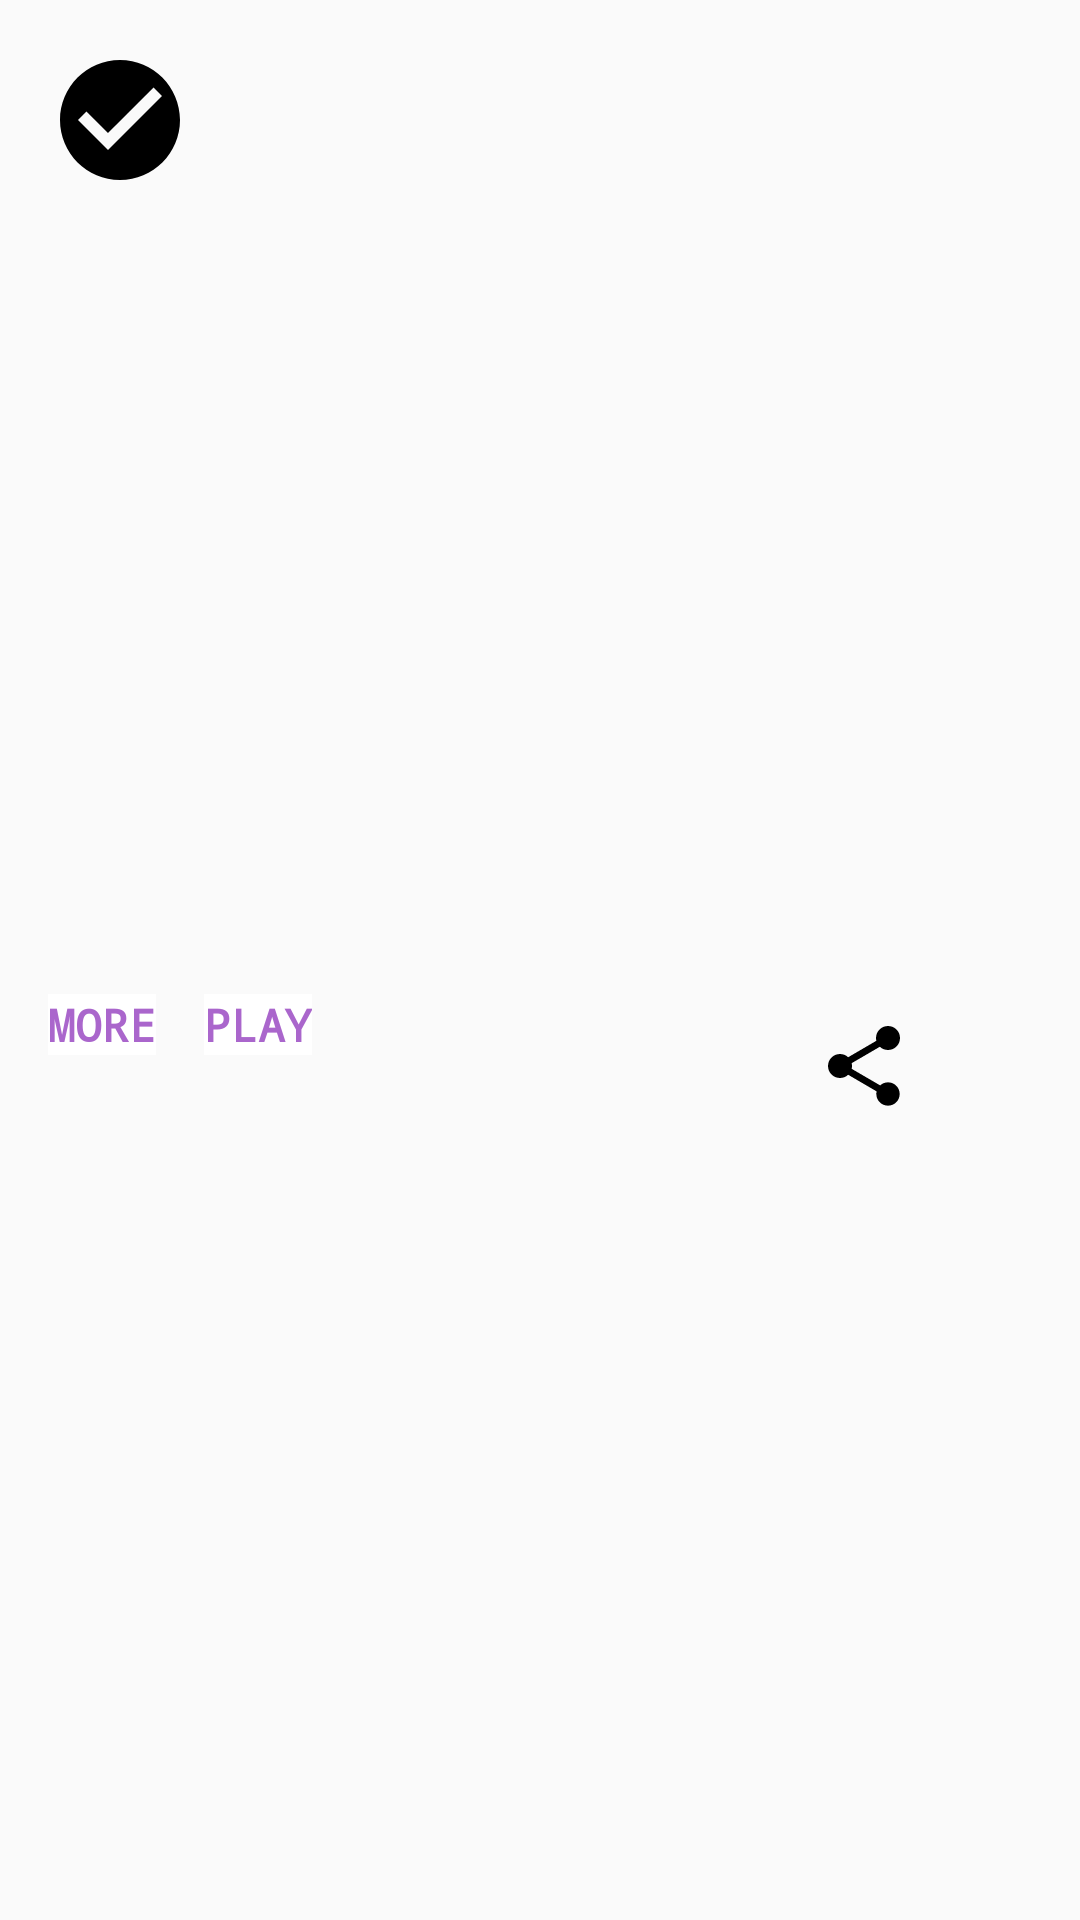

This screen was rendered from an Android layout file. Write that file and the resources it references.
<!-- AndroidManifest.xml: application theme AppTheme -->
<!-- res/layout/board_view.xml -->
<?xml version="1.0" encoding="utf-8"?>
<layout xmlns:android="http://schemas.android.com/apk/res/android"
    xmlns:app="http://schemas.android.com/apk/res-auto">

    <androidx.constraintlayout.widget.ConstraintLayout
        android:layout_width="wrap_content"
        android:layout_height="wrap_content"
        android:layout_margin="16dp">

        <ScrollView
            android:layout_width="match_parent"
            android:layout_height="wrap_content"
            android:fillViewport="true"
            android:scrollbars="none"
            app:layout_constraintTop_toTopOf="parent"
            app:layout_constraintLeft_toLeftOf="parent"
            app:layout_constraintRight_toRightOf="parent">

            <androidx.constraintlayout.widget.ConstraintLayout
                android:layout_width="320dp"
                android:layout_height="wrap_content">

                <ImageView
                    android:id="@+id/imgContainer"
                    android:layout_width="48dp"
                    android:layout_height="48dp"
                    android:layout_margin="16dp"
                    android:src="@drawable/ic_mtrl_checked_circle"
                    android:importantForAccessibility="no"
                    app:layout_constraintTop_toTopOf="parent"
                    app:layout_constraintLeft_toLeftOf="parent"/>

                <TextView
                    android:id="@+id/title"
                    android:layout_width="wrap_content"
                    android:layout_height="wrap_content"
                    android:textColor="@android:color/black"
                    android:textStyle="bold"
                    android:textSize="21sp"
                    android:layout_marginTop="16dp"
                    android:layout_marginStart="16dp"
                    android:typeface="monospace"
                    app:layout_constraintTop_toTopOf="parent"
                    app:layout_constraintLeft_toRightOf="@+id/imgContainer"/>

                <TextView
                    android:id="@+id/subtitle"
                    android:layout_width="wrap_content"
                    android:layout_height="wrap_content"
                    android:textColor="@android:color/darker_gray"
                    android:textSize="15sp"
                    android:layout_marginStart="16dp"
                    android:typeface="monospace"
                    app:layout_constraintTop_toBottomOf="@+id/title"
                    app:layout_constraintLeft_toRightOf="@+id/imgContainer"/>

                <androidx.constraintlayout.widget.ConstraintLayout
                    android:id="@+id/ctslThumbnail"
                    android:layout_width="match_parent"
                    android:layout_height="wrap_content"
                    android:layout_marginTop="16dp"
                    app:layout_constraintTop_toBottomOf="@+id/subtitle"
                    app:layout_constraintLeft_toLeftOf="parent"
                    app:layout_constraintRight_toRightOf="parent">

                    <ImageView
                        android:id="@+id/thumbnail"
                        android:layout_width="0dp"
                        android:layout_height="0dp"
                        android:importantForAccessibility="no"
                        app:layout_constraintDimensionRatio="H,16:9"
                        app:layout_constraintTop_toTopOf="parent"
                        app:layout_constraintStart_toStartOf="parent"
                        app:layout_constraintEnd_toEndOf="parent" />

                </androidx.constraintlayout.widget.ConstraintLayout>

                <TextView
                    android:id="@+id/description"
                    android:layout_width="wrap_content"
                    android:layout_height="wrap_content"
                    android:textColor="@android:color/black"
                    android:textSize="17sp"
                    android:padding="16dp"
                    android:typeface="monospace"
                    app:layout_constraintTop_toBottomOf="@+id/ctslThumbnail"
                    app:layout_constraintLeft_toLeftOf="parent"/>

                <Button
                    android:id="@+id/more"
                    android:layout_width="wrap_content"
                    android:layout_height="wrap_content"
                    android:layout_margin="16dp"
                    android:textColor="@android:color/holo_purple"
                    android:textSize="15sp"
                    android:textStyle="bold"
                    android:text="@string/global.button.more"
                    style="@style/AppTheme.Button"
                    android:typeface="monospace"
                    app:layout_constraintTop_toBottomOf="@+id/description"
                    app:layout_constraintLeft_toLeftOf="parent" />

                <Button
                    android:id="@+id/play"
                    android:layout_width="wrap_content"
                    android:layout_height="wrap_content"
                    android:layout_margin="16dp"
                    android:textColor="@android:color/holo_purple"
                    android:textSize="15sp"
                    android:textStyle="bold"
                    android:text="@string/global.button.play"
                    style="@style/AppTheme.Button"
                    android:typeface="monospace"
                    app:layout_constraintTop_toBottomOf="@+id/description"
                    app:layout_constraintLeft_toRightOf="@+id/more" />

                <ImageView
                    android:id="@+id/share"
                    android:layout_width="wrap_content"
                    android:layout_height="wrap_content"
                    android:importantForAccessibility="no"
                    android:src="@drawable/ic_share_black_24dp"
                    android:layout_marginTop="24dp"
                    android:layout_marginEnd="16dp"
                    app:layout_constraintRight_toRightOf="parent"
                    app:layout_constraintTop_toBottomOf="@+id/description"/>

                <ImageView
                    android:layout_width="wrap_content"
                    android:layout_height="wrap_content"
                    android:importantForAccessibility="no"
                    android:src="@drawable/ic_favorite_black_24dp"
                    android:layout_marginTop="24dp"
                    android:layout_marginEnd="16dp"
                    app:layout_constraintTop_toBottomOf="@+id/description"
                    app:layout_constraintRight_toLeftOf="@+id/share"/>

            </androidx.constraintlayout.widget.ConstraintLayout>

        </ScrollView>

    </androidx.constraintlayout.widget.ConstraintLayout>

</layout>
<!-- resources referenced by this layout -->
<resources>
  <!-- drawable ic_share_black_24dp (drawable) -->
  <vector xmlns:android="http://schemas.android.com/apk/res/android"
      android:width="32dp"
      android:height="32dp"
      android:viewportWidth="24.0"
      android:viewportHeight="24.0">
      <path
          android:fillColor="#FF000000"
          android:pathData="M18,16.08c-0.76,0 -1.44,0.3 -1.96,0.77L8.91,12.7c0.05,-0.23 0.09,-0.46 0.09,-0.7s-0.04,-0.47 -0.09,-0.7l7.05,-4.11c0.54,0.5 1.25,0.81 2.04,0.81 1.66,0 3,-1.34 3,-3s-1.34,-3 -3,-3 -3,1.34 -3,3c0,0.24 0.04,0.47 0.09,0.7L8.04,9.81C7.5,9.31 6.79,9 6,9c-1.66,0 -3,1.34 -3,3s1.34,3 3,3c0.79,0 1.5,-0.31 2.04,-0.81l7.12,4.16c-0.05,0.21 -0.08,0.43 -0.08,0.65 0,1.61 1.31,2.92 2.92,2.92 1.61,0 2.92,-1.31 2.92,-2.92s-1.31,-2.92 -2.92,-2.92z" />
  </vector>
  <string name="global.button.more" translatable="false" tools:ignore="ExtraTranslation">More</string>
  <string name="global.button.play" translatable="false" tools:ignore="ExtraTranslation">Play</string>
  <style name="AppTheme.Button" parent="Widget.AppCompat.Button.Colored">
          <item name="android:stateListAnimator">@null</item>
          <item name="android:textColor">@android:color/black</item>
          <item name="android:background">@android:color/white</item>
          <item name="android:minHeight">0dp</item>
          <item name="android:minWidth">0dp</item>
      </style>
  <style name="AppTheme" parent="Theme.AppCompat.Light.DarkActionBar">
          
          <item name="colorPrimary">@color/colorPrimary</item>
          <item name="colorPrimaryDark">@color/colorPrimaryDark</item>
          <item name="colorAccent">@color/colorAccent</item>
      </style>
  <color name="colorPrimary">#008577</color>
  <color name="colorPrimaryDark">#00574B</color>
  <color name="colorAccent">#D81B60</color>
</resources>
